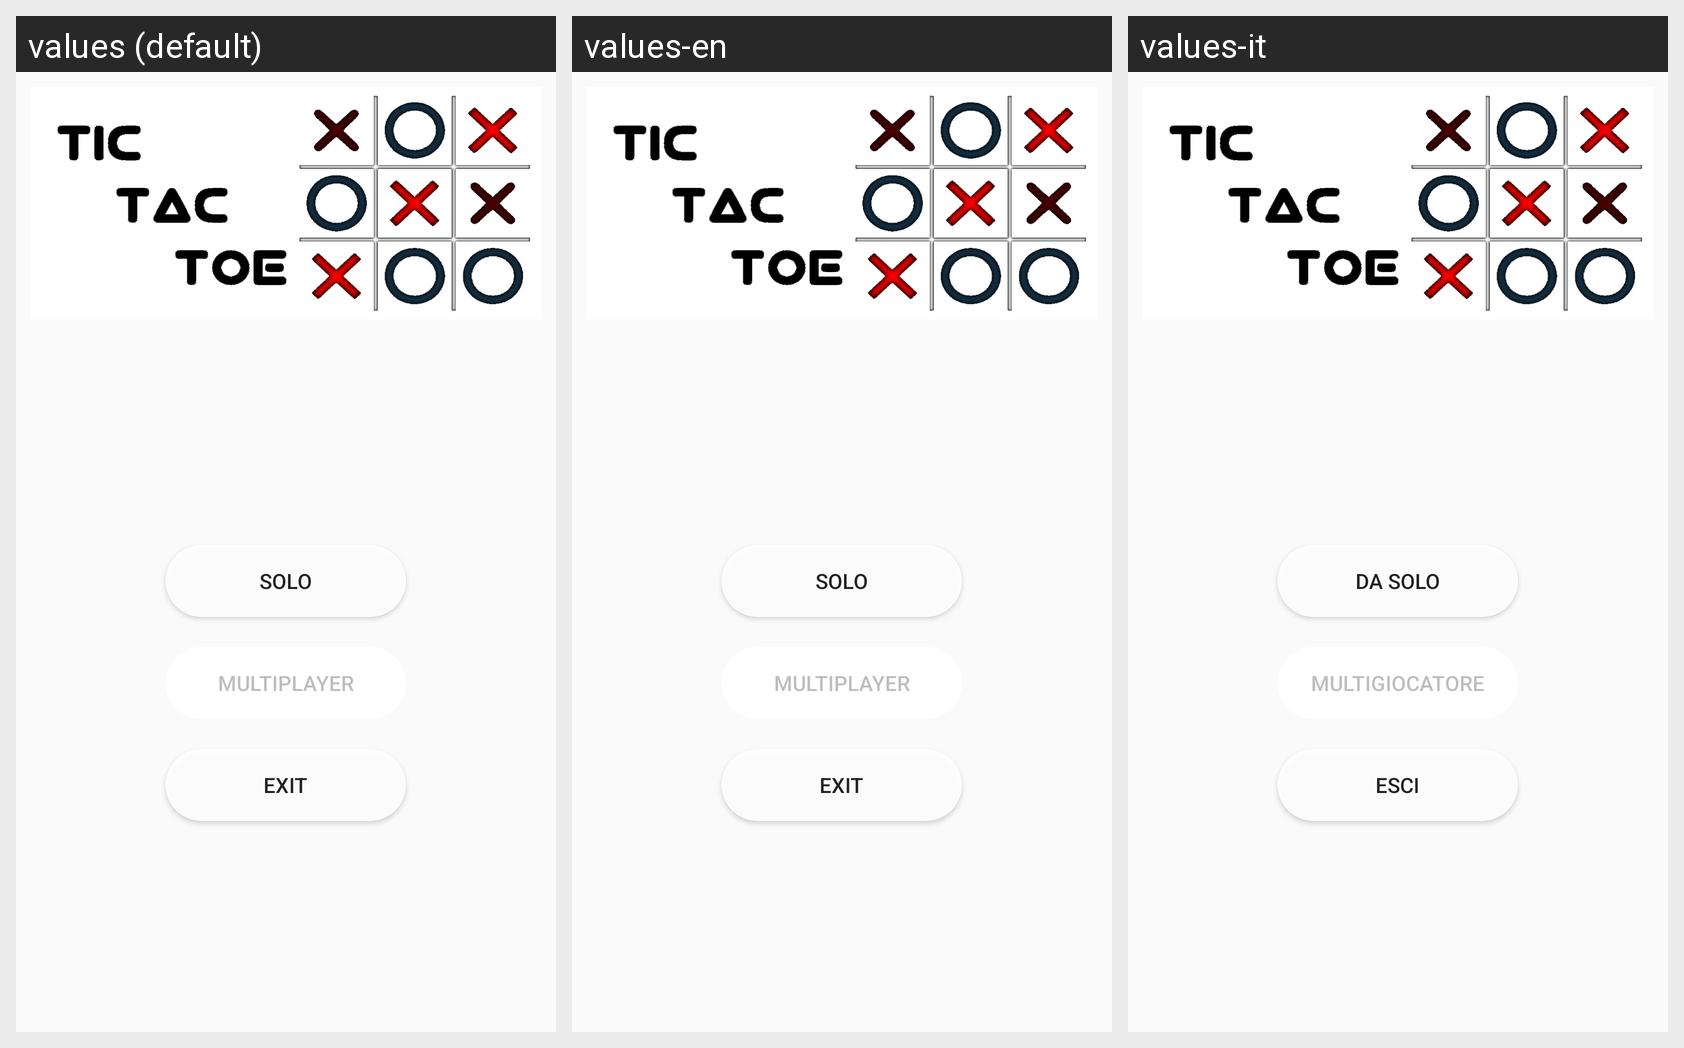

Translations of the strings shown on this Android screen, per locale in the grid:
Android screen res/layout/activity_main2.xml rendered under 3 locales, left to right: values (default), values-en, values-it. Device: Nexus 5 (rendered at 1080×1920; each locale shown at half size, 540×960, under a caption strip naming it); theme Nobar.
Strings drawn on this screen, with the default value and each locale's value (text and hints the layout hard-codes, and strings that could not be matched under every locale, appear in the picture but are not listed):

Btn_Solo
  values: Solo
  values-en: Solo
  values-it: Da solo

Btn_Mp
  values: Multiplayer
  values-en: Multiplayer
  values-it: Multigiocatore

Btn_Exit
  values: Exit
  values-en: Exit
  values-it: Esci
